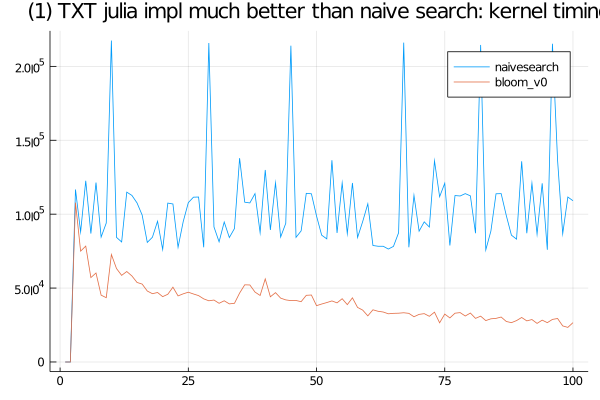

The data file committed next to this chart (first rows):
bloom_v0, SFinit, 0, 0, 700, 200, 0, 100, 100, 99, 101, 101, 100, 101, 100, 100, 100, 100, 100, 0, 0, 0, 0, 100
bloom_v0, SFkernel, 0, 0, 107800, 75001, 78399, 57100, 60200, 45201, 43500, 72700, 63200, 58600, 61200, 58200, 53799, 52699, 48000, 46199, 47000, 44200, 45800, 50600
bloom_v0, SFloops, 0, 0, 0, 0, 0, 0, 0, 0, 0, 0, 0, 0, 0, 0, 0, 0, 0, 0, 0, 0, 0, 0
bloom_v0, SFtests, 0, 0, 0, 0, 0, 0, 0, 0, 0, 0, 0, 0, 0, 0, 0, 0, 0, 0, 0, 0, 0, 0
bloom_v0, SFskips, 0, 0, 0, 0, 0, 0, 0, 0, 0, 0, 0, 0, 0, 0, 0, 0, 0, 0, 0, 0, 0, 0
bloom_v0, SFbits, 0, 0, 0, 0, 0, 0, 0, 0, 0, 0, 0, 0, 0, 0, 0, 0, 0, 0, 0, 0, 0, 0
naivesearch, SFinit, 0, 0, 200, 99, 100, 0, 100, 100, 0, 0, 101, 0, 0, 0, 100, 0, 101, 0, 0, 0, 0, 0
naivesearch, SFkernel, 0, 0, 116700, 88001, 122600, 86901, 121400, 84499, 94000, 217499, 84300, 81199, 114901, 112700, 107600, 99401, 80900, 84399, 95200, 76100, 107500, 106900
naivesearch, SFloops, 0, 0, 0, 0, 0, 0, 0, 0, 0, 0, 0, 0, 0, 0, 0, 0, 0, 0, 0, 0, 0, 0
naivesearch, SFtests, 0, 0, 0, 0, 0, 0, 0, 0, 0, 0, 0, 0, 0, 0, 0, 0, 0, 0, 0, 0, 0, 0
naivesearch, SFskips, 0, 0, 0, 0, 0, 0, 0, 0, 0, 0, 0, 0, 0, 0, 0, 0, 0, 0, 0, 0, 0, 0
naivesearch, SFbits, 0, 0, 0, 0, 0, 0, 0, 0, 0, 0, 0, 0, 0, 0, 0, 0, 0, 0, 0, 0, 0, 0
